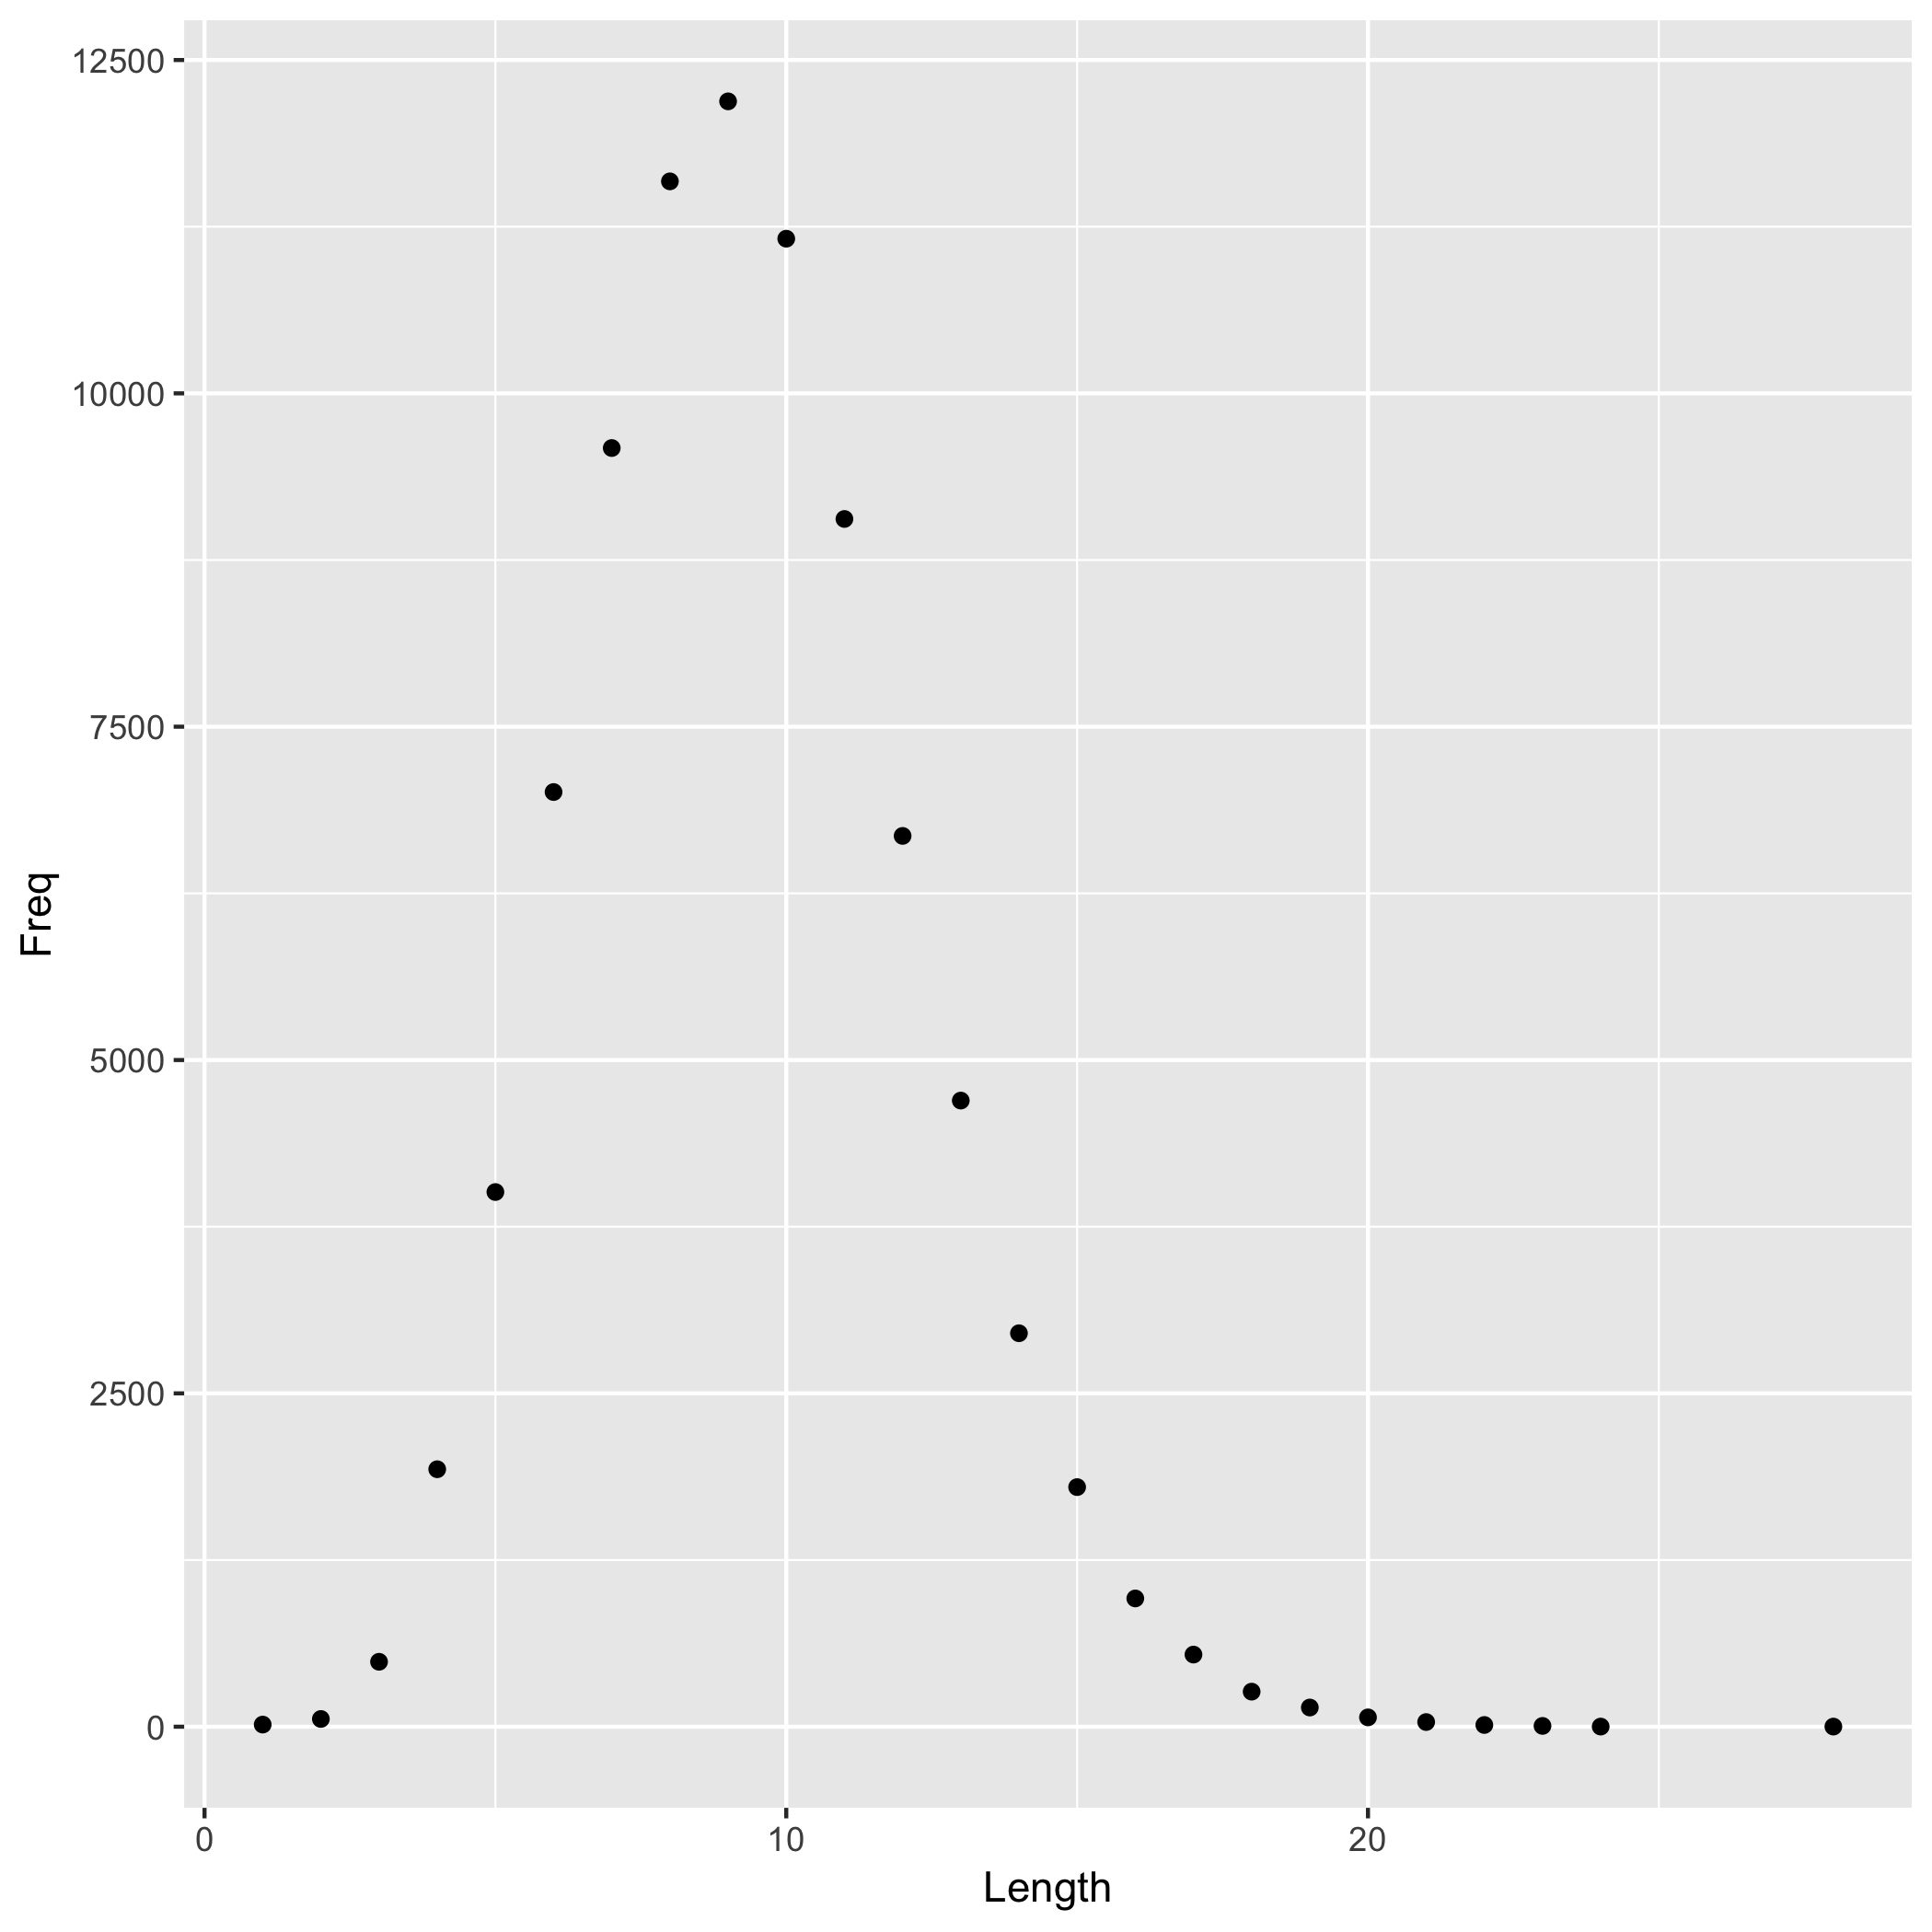

The table this chart was drawn from, first rows:
Length	Freq
1	16
2	58
3	487
4	1931
5	4010
6	7010
7	9590
8	11590
9	12190
10	11160
11	9058
12	6681
13	4696
14	2951
15	1797
16	962
17	541
18	263
19	144
20	70
21	35
22	13
23	6
24	1
28	1
